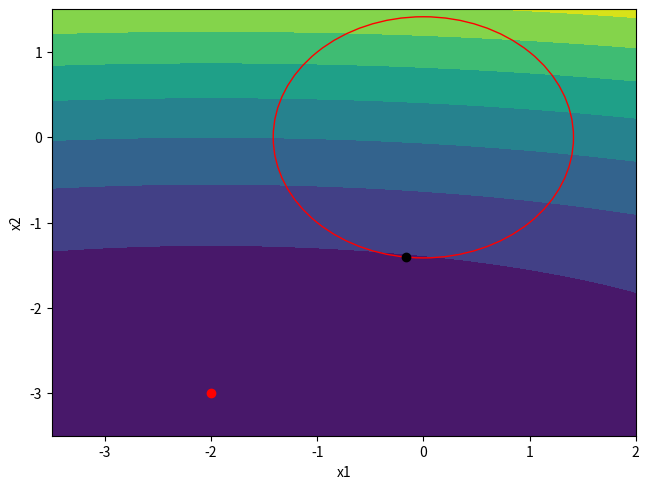

The matplotlib source for this figure:
# -*- coding: utf-8 -*-
"""
Created on Fri Apr  3 16:15:13 2020

@author: kroush7
"""

import numpy as np
import scipy.optimize as sp
import matplotlib.pylab as plt
import time

def func(x):
    #x=[x1,x2]
    return (x[0]+2)**2 +10*(x[1]+3)**2

def quad_penalty(x, *args):
    #defined everywhere
    if len(args) !=0:
        rho= args[0]
    else:
        rho= 5
    f_val= func(x) #function value
    c_val= con(x)*-1 #constraint value, have to *-1 to undo scipy
    return f_val+ (0.5*rho)*(max(c_val,0)**2)
  
def log_barrier(x, *args):
    #only defined in feasible space
    if len(args) !=0:
        mu= args[0]
    else:
        mu= 0.1
    f_val= func(x)
    c_val= con(x)*-1
    
    if c_val < 0:
        return f_val -(mu)*np.log(-c_val)
    else:
        return float('NaN')
    
def func_deriv(x):
    res= np.zeros((1, 2)) 
    dfdx1= 2*x[0]+4
    dfdx2= 20*x[1]+60 
    return np.array([dfdx1,dfdx2])

def func_jac(x):
    df2dx12= 2
    df2dx1x2= 0
    df2dx2x1= 0
    df2dx22= 20
    return np.array([[df2dx12,df2dx1x2],[df2dx2x1,df2dx22]])

def con(x):
    #x1^2 +x2^2 <= 2 
    # scipy wants the form of c(x) >= 0
    #-x1^2 -x2^2 +2 >= 0
    return -x[0]**2 -x[1]**2 +2

def con_deriv(x):
    res= np.zeros((1, 2)) 
    dcdx1= -2*x[0]
    dcdx2= -2*x[1]
    return np.array([dcdx1,dcdx2])

def lagrange_mult(x_star,delta_fstar):
    A_x= con_deriv(x_star)
    l_mult= np.dot(A_x,delta_fstar)/(-np.dot(A_x,np.transpose(A_x)))*-1
    return l_mult

def cplot(fobj,line,*args):
    n = 100
    x1 = np.linspace(-3.5, 2, n)
    x2 = np.linspace(-3.5, 1.5, n)
    X1, X2 = np.meshgrid(x1, x2)
    f = np.zeros((n, n))
    
    if line:
        for j in range(n):
            for i in range(n):
                f[i, j] = fobj([X1[i, j], X2[i, j]])
        fig, ax = plt.subplots(1, 1)
        ax.contour(X1, X2, f)

    else:
    # Query the function at the specified locations
        for i in range(n):
            for j in range(n):
                f[i, j] = fobj([X1[i, j], X2[i, j]])
    
        fig, ax = plt.subplots(1, 1)
        ax.contourf(X1, X2, f)
    
    #this is the constraint
    circ = plt.Circle((0, 0), 2**0.5, color='r',fill=False,linestyle='-')
    ax.add_artist(circ)
    
    if len(args) !=0:
        uncon_min=args[0]
        x_star=args[1]
        ax.plot(uncon_min[0],uncon_min[1],'ro')
        ax.plot(x_star[0],x_star[1],'ko')
    
    # ax.set_aspect('equal', 'box')
    fig.tight_layout()
    plt.xlabel('x1')
    plt.ylabel('x2')  

def p1_ptA():
    # Plot the function with constraint and unconstrained min
    
    # find unconstrained min
    res = sp.minimize(func, [0,0], method='BFGS', options={'disp':False})
    uncon_min= res.x
    
    # find unconstrained min
    x0=[0,0]
    cons= ({'type':'ineq',
            'fun': con, 
            'jac': con_deriv})
    res = sp.minimize(func, x0, jac=func_deriv, constraints=cons, 
                      method='SLSQP', options={'disp':False})
    x_star=res.x
    delta_fStar= res.jac
    l_mult=lagrange_mult(x_star,delta_fStar)
    cplot(func,False,uncon_min,x_star)
    
    print('Constrained min= ',x_star)
    print('Langrange multiplier= ',l_mult)
    
def var_rho(): #use python
    n= 500
    x1 = np.linspace(-3.5, 2, n)
    x2 = np.linspace(-3.5, 2, n)
    rho= np.linspace(1,1000,n)
    f_evals= []
    lambda_est= []
    x0= [0,0]
    for current_rho in rho:
        res = sp.minimize(quad_penalty, x0, args=current_rho, method='BFGS', options={'disp':False})
        f_evals.append(res.nfev)
        current_L_est= current_rho*con(res.x)*-1
        lambda_est.append(current_L_est)
        
    fig, ax = plt.subplots(1, 1)  
    ax.set_xscale('log')
    ax.plot(rho,f_evals,'r+')
    fig.tight_layout()
    plt.xlabel('rho')
    plt.ylabel('Function evals')   
    
    fig, ax = plt.subplots(1, 1)    
    ax.plot(rho,lambda_est,'b+')
    ax.plot(rho, 11.3536*np.ones([1,n])[0],'k--')
    ax.set_xscale('log')
    fig.tight_layout()
    plt.xlabel('rho')
    plt.ylabel('Multiplier estimates')
    
def var_mu(): #use matlab
    n= 500
    x1 = np.linspace(-3.5, 2, n)
    x2 = np.linspace(-3.5, 2, n)
    mu= np.linspace(1,0.001,n)
    f_evals= []
    lambda_est= []
    x0= [0,0]
    for current_mu in mu:
        res = sp.minimize(quad_penalty, x0, args=current_mu, method='BFGS', options={'disp':False})
        f_evals.append(res.nfev)
        current_L_est= -current_mu/(con(res.x)*-1)
        lambda_est.append(current_L_est)
        
    fig, ax = plt.subplots(1, 1)    
    ax.plot(1/mu,f_evals,'r+')
    fig.tight_layout()
    plt.xlabel('1/mu')
    plt.ylabel('Function evals')   
    
    fig, ax = plt.subplots(1, 1)    
    ax.plot(1/mu,lambda_est,'b+')
    fig.tight_layout()
    plt.xlabel('1/mu')
    plt.ylabel('Multiplier estimates')

    
    
#%%
start_time = time.time()

p1_ptA()
# cplot(quad_penalty,False) #part 1B
# cplot(log_barrier,False) #part 1C

# # check to see what the new constrained min is
# res = sp.minimize(quad_penalty, [0,0], method='BFGS', options={'disp':False})
# x_star=res.x
# delta_fStar= res.jac
# l_mult=lagrange_mult(x_star,delta_fStar)
# print('Constrained min= ',x_star)
# print('Langrange multiplier= ',l_mult)
# cplot(log_barrier,False,[-2,-3],res.x ) #part 1C
    
#part 1D
# var_rho()
# var_mu()

print("\n--- %s seconds ---" % (time.time() - start_time))  
